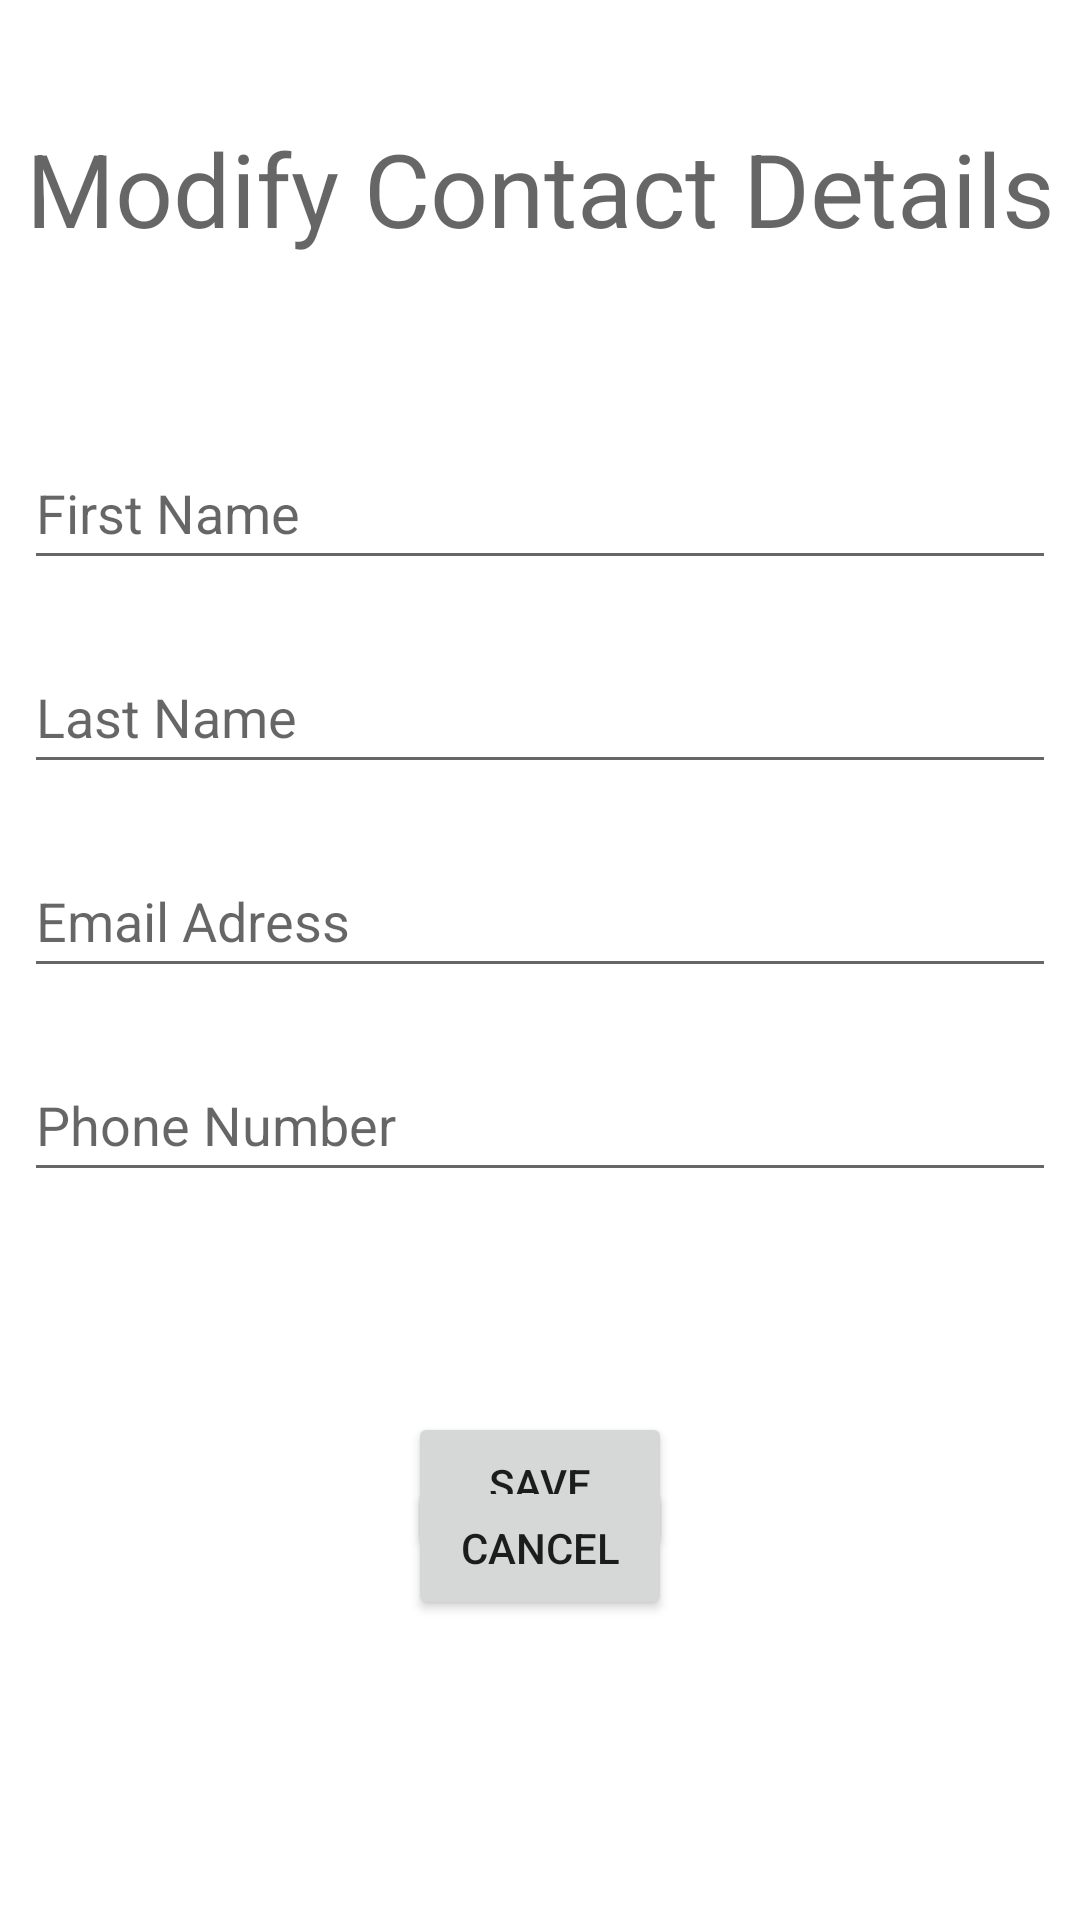

The Android layout XML behind this screen, and the referenced resources:
<!-- AndroidManifest.xml: application theme Theme.Conatcts -->
<!-- res/layout/activity_modify.xml -->
<?xml version="1.0" encoding="utf-8"?>
<androidx.constraintlayout.widget.ConstraintLayout xmlns:android="http://schemas.android.com/apk/res/android"
    xmlns:app="http://schemas.android.com/apk/res-auto"
    xmlns:tools="http://schemas.android.com/tools"
    android:layout_width="match_parent"
    android:layout_height="match_parent"
    tools:context=".ModifyActivity">

    <TextView
        android:id="@+id/textView"
        android:layout_width="wrap_content"
        android:layout_height="wrap_content"
        android:layout_marginTop="40dp"
        android:text="Modify Contact Details"
        android:textAppearance="@style/TextAppearance.AppCompat.Display1"
        app:layout_constraintEnd_toEndOf="parent"
        app:layout_constraintStart_toStartOf="parent"
        app:layout_constraintTop_toTopOf="parent" />

    <EditText
        android:id="@+id/firstName"
        android:layout_width="match_parent"
        android:layout_height="wrap_content"
        android:layout_marginStart="8dp"
        android:layout_marginTop="60dp"
        android:layout_marginEnd="8dp"
        android:ems="10"
        android:hint="First Name"
        android:inputType="text"
        android:minHeight="48dp"
        app:layout_constraintEnd_toEndOf="parent"
        app:layout_constraintStart_toStartOf="parent"
        app:layout_constraintTop_toBottomOf="@+id/textView" />

    <EditText
        android:id="@+id/lastName"
        android:layout_width="match_parent"
        android:layout_height="wrap_content"
        android:layout_marginStart="8dp"
        android:layout_marginTop="20dp"
        android:layout_marginEnd="8dp"
        android:ems="10"
        android:hint="Last Name"
        android:inputType="text"
        android:minHeight="48dp"
        app:layout_constraintEnd_toEndOf="parent"
        app:layout_constraintStart_toStartOf="parent"
        app:layout_constraintTop_toBottomOf="@+id/firstName" />

    <EditText
        android:id="@+id/emailAdress"
        android:layout_width="match_parent"
        android:layout_height="wrap_content"
        android:layout_marginStart="8dp"
        android:layout_marginTop="20dp"
        android:layout_marginEnd="8dp"
        android:ems="10"
        android:hint="Email Adress"
        android:inputType="textEmailAddress"
        android:minHeight="48dp"
        app:layout_constraintEnd_toEndOf="parent"
        app:layout_constraintStart_toStartOf="parent"
        app:layout_constraintTop_toBottomOf="@+id/lastName" />

    <EditText
        android:id="@+id/phoneNumber"
        android:layout_width="match_parent"
        android:layout_height="wrap_content"
        android:layout_marginStart="8dp"
        android:layout_marginTop="20dp"
        android:layout_marginEnd="8dp"
        android:ems="10"
        android:hint="Phone Number"
        android:inputType="phone"
        android:minHeight="48dp"
        app:layout_constraintEnd_toEndOf="parent"
        app:layout_constraintStart_toStartOf="parent"
        app:layout_constraintTop_toBottomOf="@+id/emailAdress" />

    <Button
        android:id="@+id/saveButton"
        android:layout_width="wrap_content"
        android:layout_height="wrap_content"
        android:layout_marginBottom="-100dp"
        android:text="Save"
        app:layout_constraintBottom_toTopOf="@+id/cancelModifyButton"
        app:layout_constraintEnd_toEndOf="parent"
        app:layout_constraintStart_toStartOf="parent"
        app:layout_constraintTop_toBottomOf="@+id/phoneNumber" />

    <Button
        android:id="@+id/cancelModifyButton"
        android:layout_width="wrap_content"
        android:layout_height="wrap_content"
        android:layout_marginBottom="100dp"
        android:text="Cancel"
        app:layout_constraintBottom_toBottomOf="parent"
        app:layout_constraintEnd_toEndOf="parent"
        app:layout_constraintStart_toStartOf="parent" />

</androidx.constraintlayout.widget.ConstraintLayout>
<!-- resources referenced by this layout -->
<resources>
  <style name="Theme.Conatcts" parent="Theme.MaterialComponents.DayNight.DarkActionBar">
          
          <item name="colorPrimary">@color/purple_500</item>
          <item name="colorPrimaryVariant">@color/purple_700</item>
          <item name="colorOnPrimary">@color/white</item>
          
          <item name="colorSecondary">@color/teal_200</item>
          <item name="colorSecondaryVariant">@color/teal_700</item>
          <item name="colorOnSecondary">@color/black</item>
          
          <item name="android:statusBarColor">?attr/colorPrimaryVariant</item>
          
      </style>
  <!-- not gathered from this repository: default colours our renderer supplied (Android Studio template values) -->
  <color name="purple_500">#FF6200EE</color>
  <color name="purple_700">#FF3700B3</color>
  <color name="teal_200">#FF03DAC5</color>
  <color name="teal_700">#FF018786</color>
  <color name="black">#FF000000</color>
  <color name="white">#FFFFFFFF</color>
</resources>
